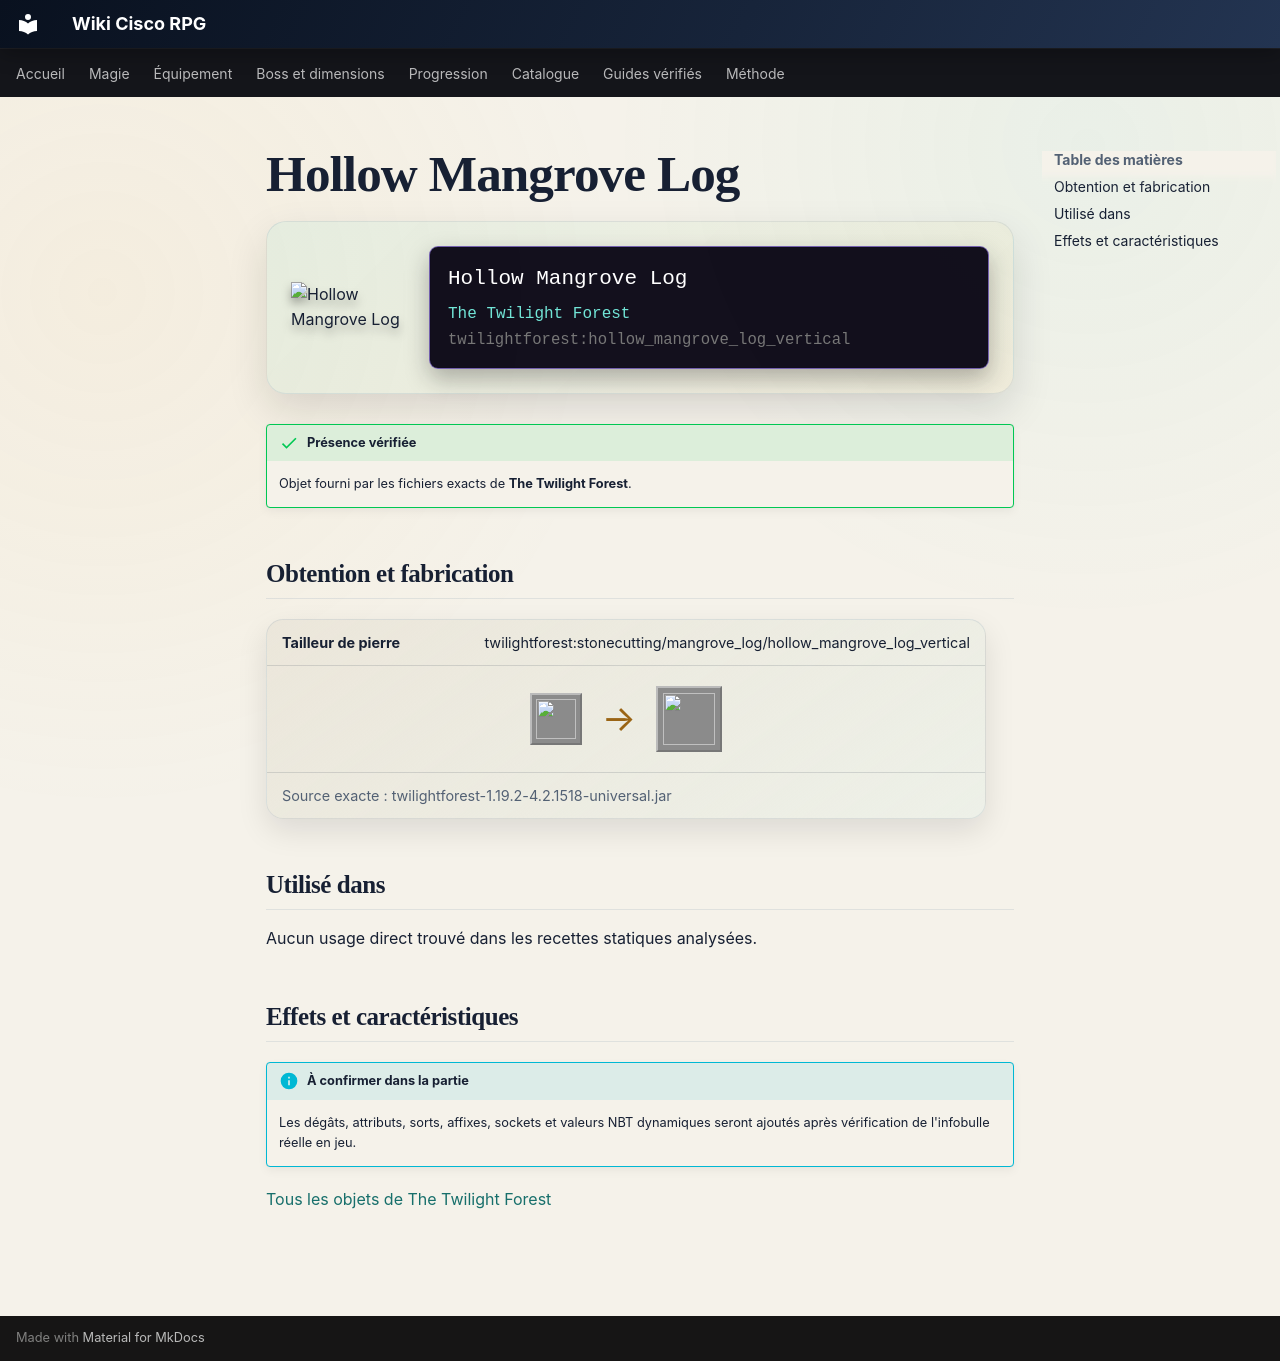

repository: Kloups-Dev/wiki-cisco-rpg · page: catalogue/objets/twilightforest/hollow_mangrove_log_vertical/index.html · generator: mkdocs

# Hollow Mangrove Log

<div class="mc-item-showcase">
<img class="mc-item-icon" src="../../../../assets/generated/items/twilightforest/hollow_mangrove_log_vertical.png" alt="Hollow Mangrove Log">
<div class="mc-tooltip-card">
<div class="mc-tooltip-card__name">Hollow Mangrove Log</div>
<div class="mc-tooltip-card__mod">The Twilight Forest</div>
<div class="mc-tooltip-card__id">twilightforest:hollow_mangrove_log_vertical</div>
</div>
</div>

!!! success "Présence vérifiée"
    Objet fourni par les fichiers exacts de **The Twilight Forest**.

## Obtention et fabrication

<div class="jei-recipe"><div class="jei-recipe__head"><strong>Tailleur de pierre</strong><span>twilightforest:stonecutting/mangrove_log/hollow_mangrove_log_vertical</span></div><div class="jei-recipe__body"><div class="jei-inputs"><a class="jei-slot" href="../../../../catalogue/objets/twilightforest/mangrove_log/" title="Mangrove Log (twilightforest:mangrove_log)"><img src="../../../../assets/generated/items/twilightforest/mangrove_log.png" alt="" loading="lazy"></a></div><span class="jei-arrow">→</span><span class="jei-slot jei-slot--result"><img src="../../../../assets/generated/items/twilightforest/hollow_mangrove_log_vertical.png" alt=""></span></div><div class="jei-recipe__source">Source exacte : twilightforest-1.19.2-4.2.1518-universal.jar</div></div>

## Utilisé dans

Aucun usage direct trouvé dans les recettes statiques analysées.

## Effets et caractéristiques

!!! info "À confirmer dans la partie"
    Les dégâts, attributs, sorts, affixes, sockets et valeurs NBT dynamiques seront ajoutés après vérification de l'infobulle réelle en jeu.

[Tous les objets de The Twilight Forest](../../../contenu/twilight-forest.md)
